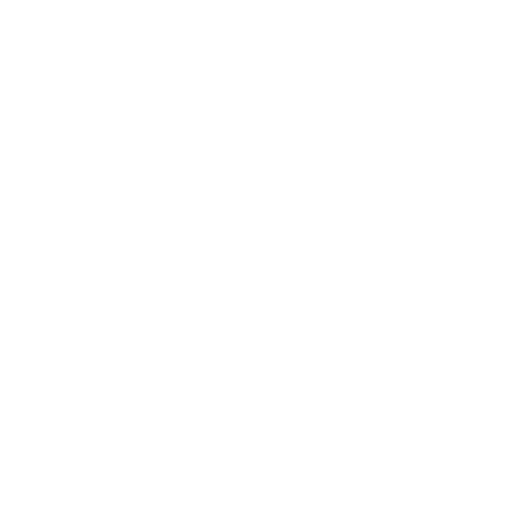
t = 0.00 s
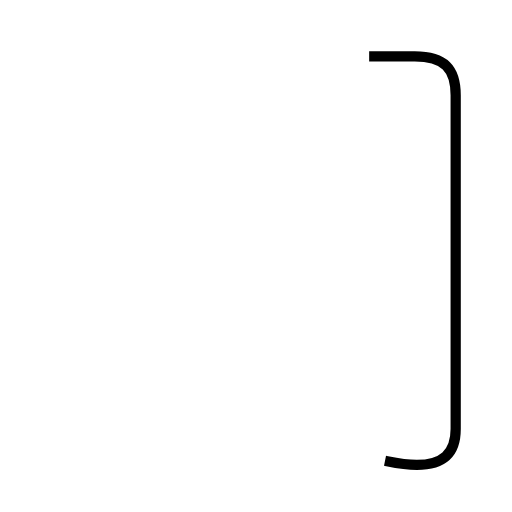
t = 1.58 s
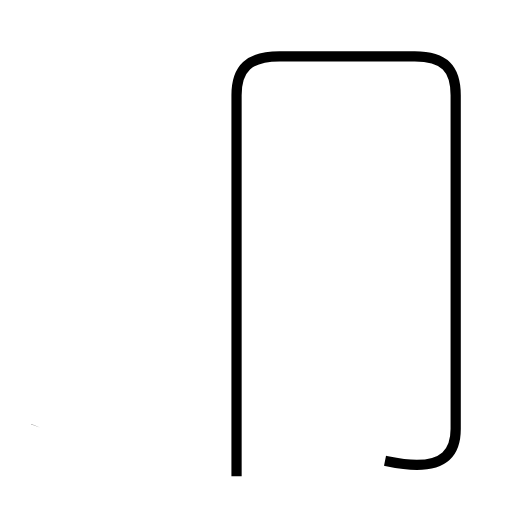
t = 3.15 s
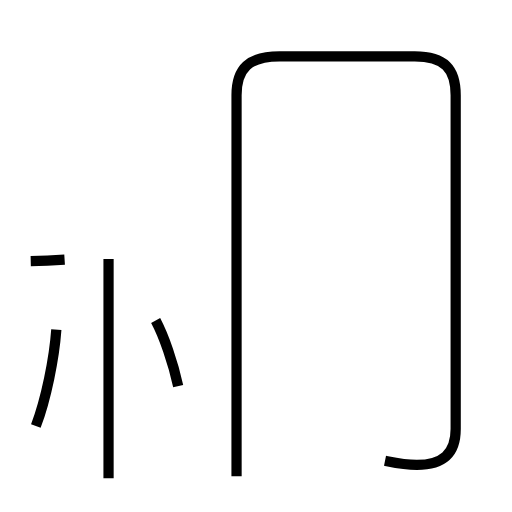
t = 4.39 s
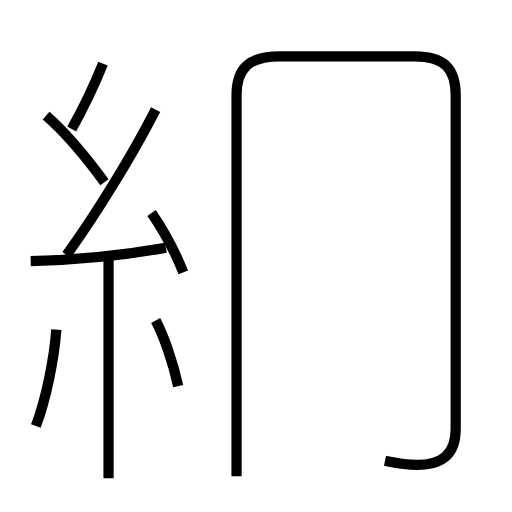
t = 5.85 s
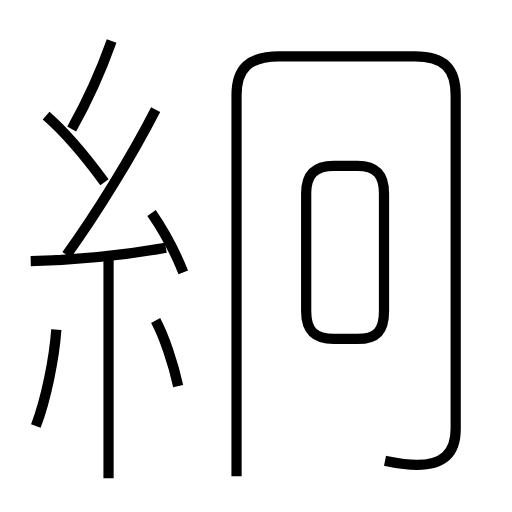
t = 7.28 s

The animated SVG that drew these frames (rendered in a browser with its animation timeline set to each time). Animation: 10 SMIL elements (animate=10); one cycle of 7.28 s.

<?xml version='1.0' encoding='utf-8'?>
<svg viewBox="0.0 -6.0 50.0 50.0" version="1.1" xmlns="http://www.w3.org/2000/svg"><rect x="-1000" y="-1000" width="2000" height="2000" stroke="white" fill="white" /><g style="fill:none;stroke:#000000;stroke-width:1"><path d="M 37.6 1.0 C 38.6 1.2 39.5 1.4 40.7 1.4 C 43.2 1.4 44.5 0.3 44.5 -2.1 L 44.5 -34.7 C 44.5 -37.3 43.4 -38.5 40.5 -38.5 L 27.3 -38.5 C 24.3 -38.5 23.1 -37.3 23.1 -34.7 L 23.1 2.5 " transform="translate(0.0 38.0)" stroke-dasharray="105.03041276531447" stroke-dashoffset="105.03041276531447"><animate attributeName="stroke-dashoffset" from="105.03041276531447" to="0" dur="3.150912382959434s" begin="0s; anim_end.end" fill="freeze" id="anim0" /></path><path d="M 3.5 -2.4 C 4.5 -5.0 5.3 -9.0 5.5 -11.8 " transform="translate(0.0 38.0)" stroke-dasharray="9.638516298594547" stroke-dashoffset="9.638516298594547"><animate attributeName="stroke-dashoffset" from="9.638516298594547" to="0" dur="0.28915548895783644s" begin="anim0.end" fill="freeze" id="anim1" /></path><path d="M 10.6 2.7 L 10.6 -18.7 " transform="translate(0.0 38.0)" stroke-dasharray="21.4" stroke-dashoffset="21.4"><animate attributeName="stroke-dashoffset" from="21.4" to="0" dur="0.6419999999999999s" begin="anim1.end" fill="freeze" id="anim2" /></path><path d="M 17.4 -6.3 C 16.9 -8.6 16.0 -11.2 15.2 -12.7 " transform="translate(0.0 38.0)" stroke-dasharray="6.784930952827926" stroke-dashoffset="6.784930952827926"><animate attributeName="stroke-dashoffset" from="6.784930952827926" to="0" dur="0.20354792858483778s" begin="anim2.end" fill="freeze" id="anim3" /></path><path d="M 3.0 -18.5 C 7.3 -18.6 12.2 -19.1 16.2 -19.8 " transform="translate(0.0 38.0)" stroke-dasharray="13.275217109504956" stroke-dashoffset="13.275217109504956"><animate attributeName="stroke-dashoffset" from="13.275217109504956" to="0" dur="0.39825651328514866s" begin="anim3.end" fill="freeze" id="anim4" /></path><path d="M 17.9 -17.4 C 17.1 -19.4 15.9 -21.6 14.8 -23.2 " transform="translate(0.0 38.0)" stroke-dasharray="6.588525646495389" stroke-dashoffset="6.588525646495389"><animate attributeName="stroke-dashoffset" from="6.588525646495389" to="0" dur="0.19765576939486168s" begin="anim4.end" fill="freeze" id="anim5" /></path><path d="M 10.2 -26.2 C 8.0 -29.2 6.0 -31.4 4.5 -32.7 " transform="translate(0.0 38.0)" stroke-dasharray="8.661261356060065" stroke-dashoffset="8.661261356060065"><animate attributeName="stroke-dashoffset" from="8.661261356060065" to="0" dur="0.25983784068180193s" begin="anim5.end" fill="freeze" id="anim6" /></path><path d="M 6.5 -19.1 C 9.4 -23.1 12.9 -28.8 15.2 -33.3 " transform="translate(0.0 38.0)" stroke-dasharray="16.667265043676117" stroke-dashoffset="16.667265043676117"><animate attributeName="stroke-dashoffset" from="16.667265043676117" to="0" dur="0.5000179513102835s" begin="anim6.end" fill="freeze" id="anim7" /></path><path d="M 7.0 -31.4 C 8.4 -33.9 9.8 -36.9 10.9 -40.0 " transform="translate(0.0 38.0)" stroke-dasharray="9.453889312515743" stroke-dashoffset="9.453889312515743"><animate attributeName="stroke-dashoffset" from="9.453889312515743" to="0" dur="0.2836166793754723s" begin="anim7.end" fill="freeze" id="anim8" /></path><path d="M 37.5 -13.6 L 37.5 -25.1 C 37.5 -26.9 36.8 -27.8 34.9 -27.8 L 32.6 -27.8 C 30.7 -27.8 29.9 -26.9 29.9 -25.1 L 29.9 -13.6 C 29.9 -11.7 30.7 -10.9 32.6 -10.9 L 34.9 -10.9 C 36.8 -10.9 37.5 -11.7 37.5 -13.6 Z" transform="translate(0.0 38.0)" stroke-dasharray="45.14874491052429" stroke-dashoffset="45.14874491052429"><animate attributeName="stroke-dashoffset" from="45.14874491052429" to="0" dur="1.3544623473157287s" begin="anim8.end" fill="freeze" id="anim_end" /></path></g></svg>
